2-way image classification set "img" from GitHub (JoelsonSartoriJr/ReconhecimentoCurvas); label vocabulary: elipse, parabola.

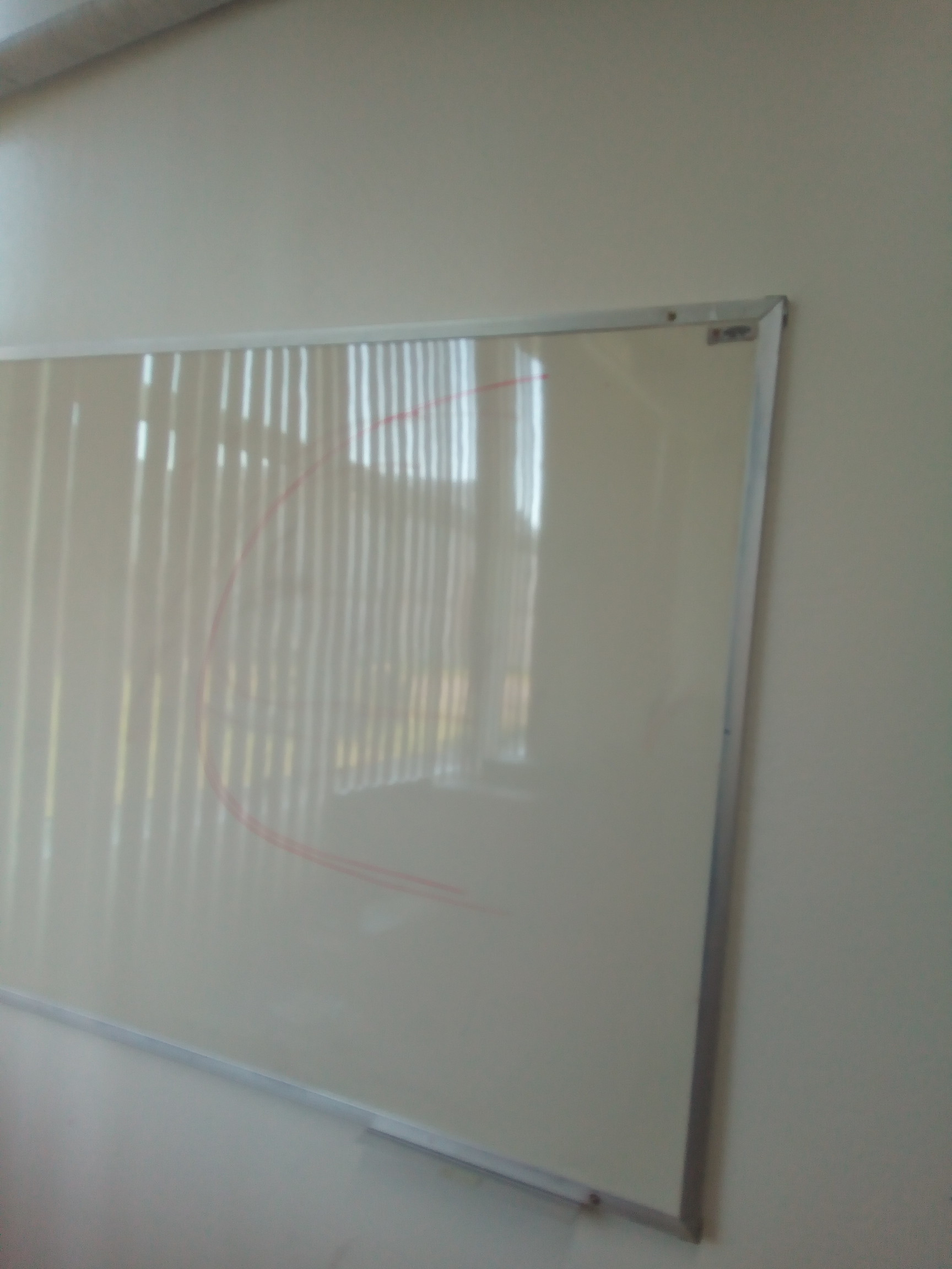
Label: parabola

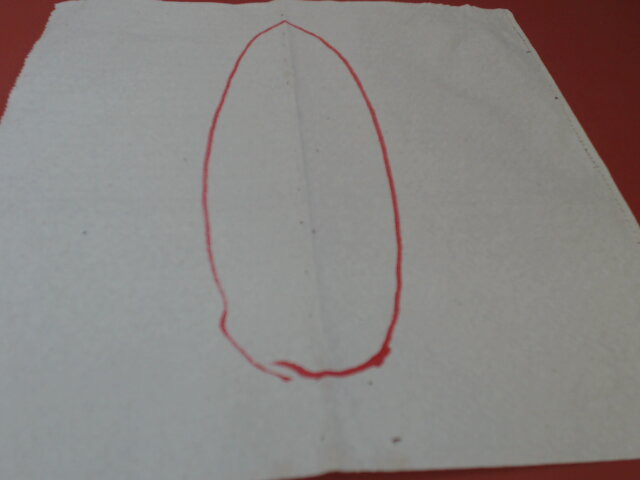
Label: elipse

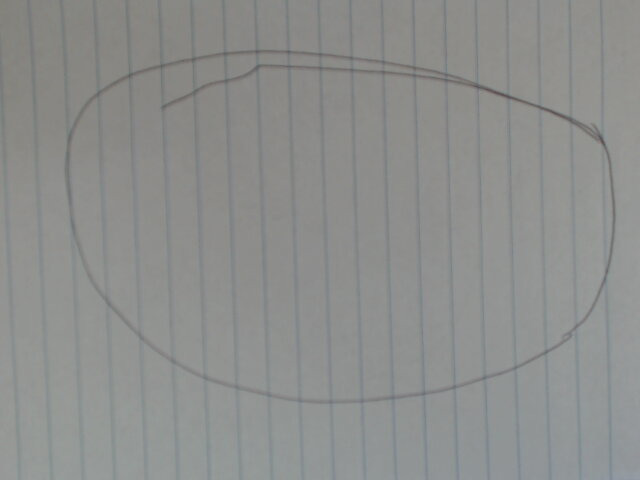
Label: elipse

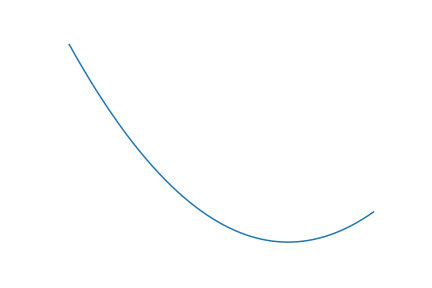
Label: parabola

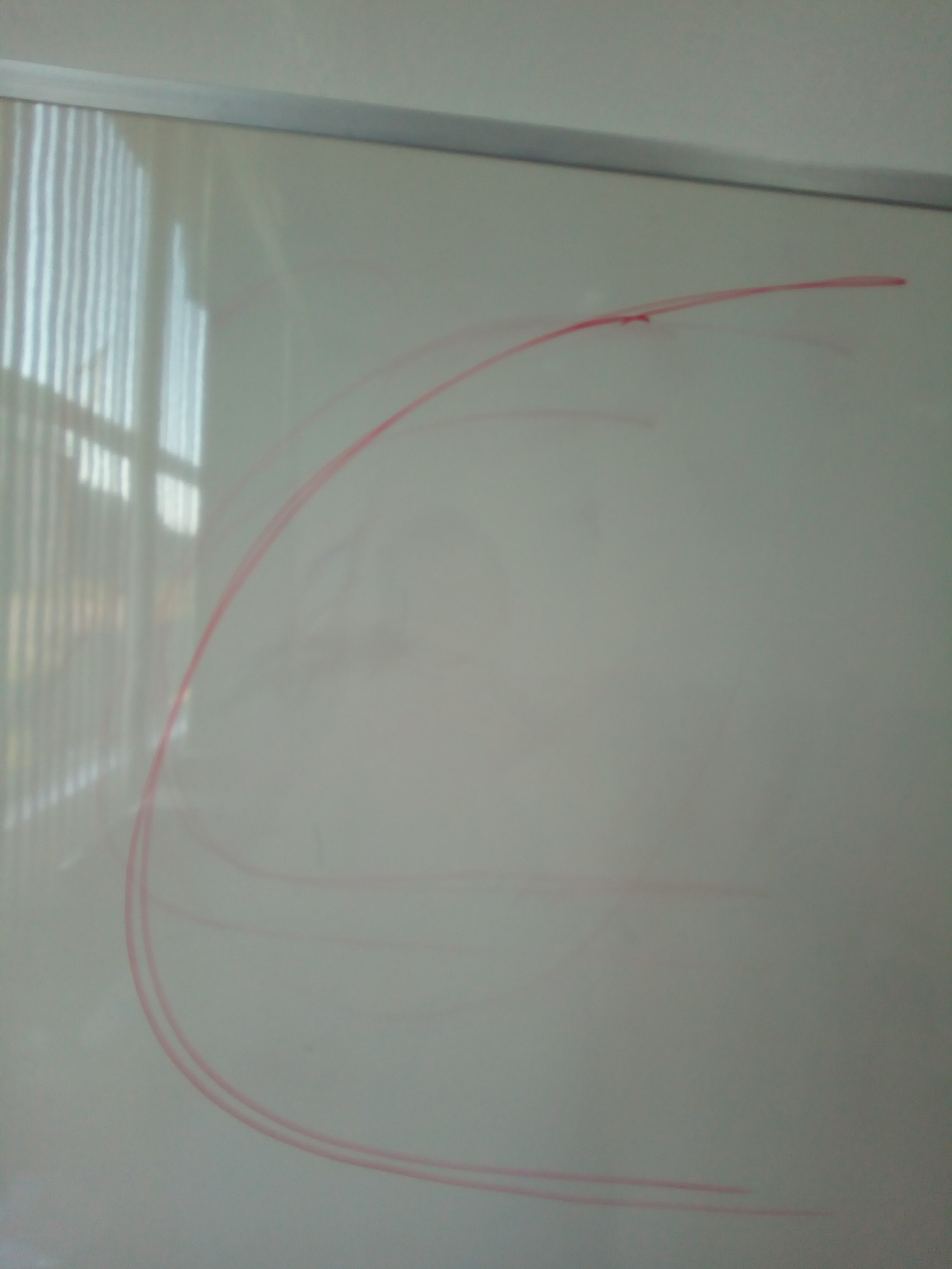
Label: parabola

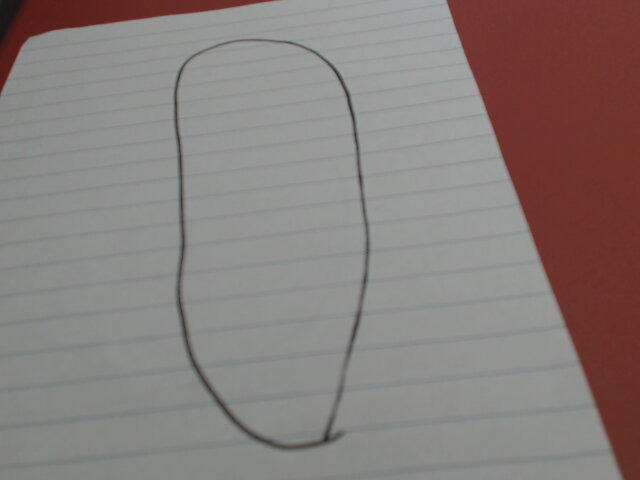
Label: elipse
